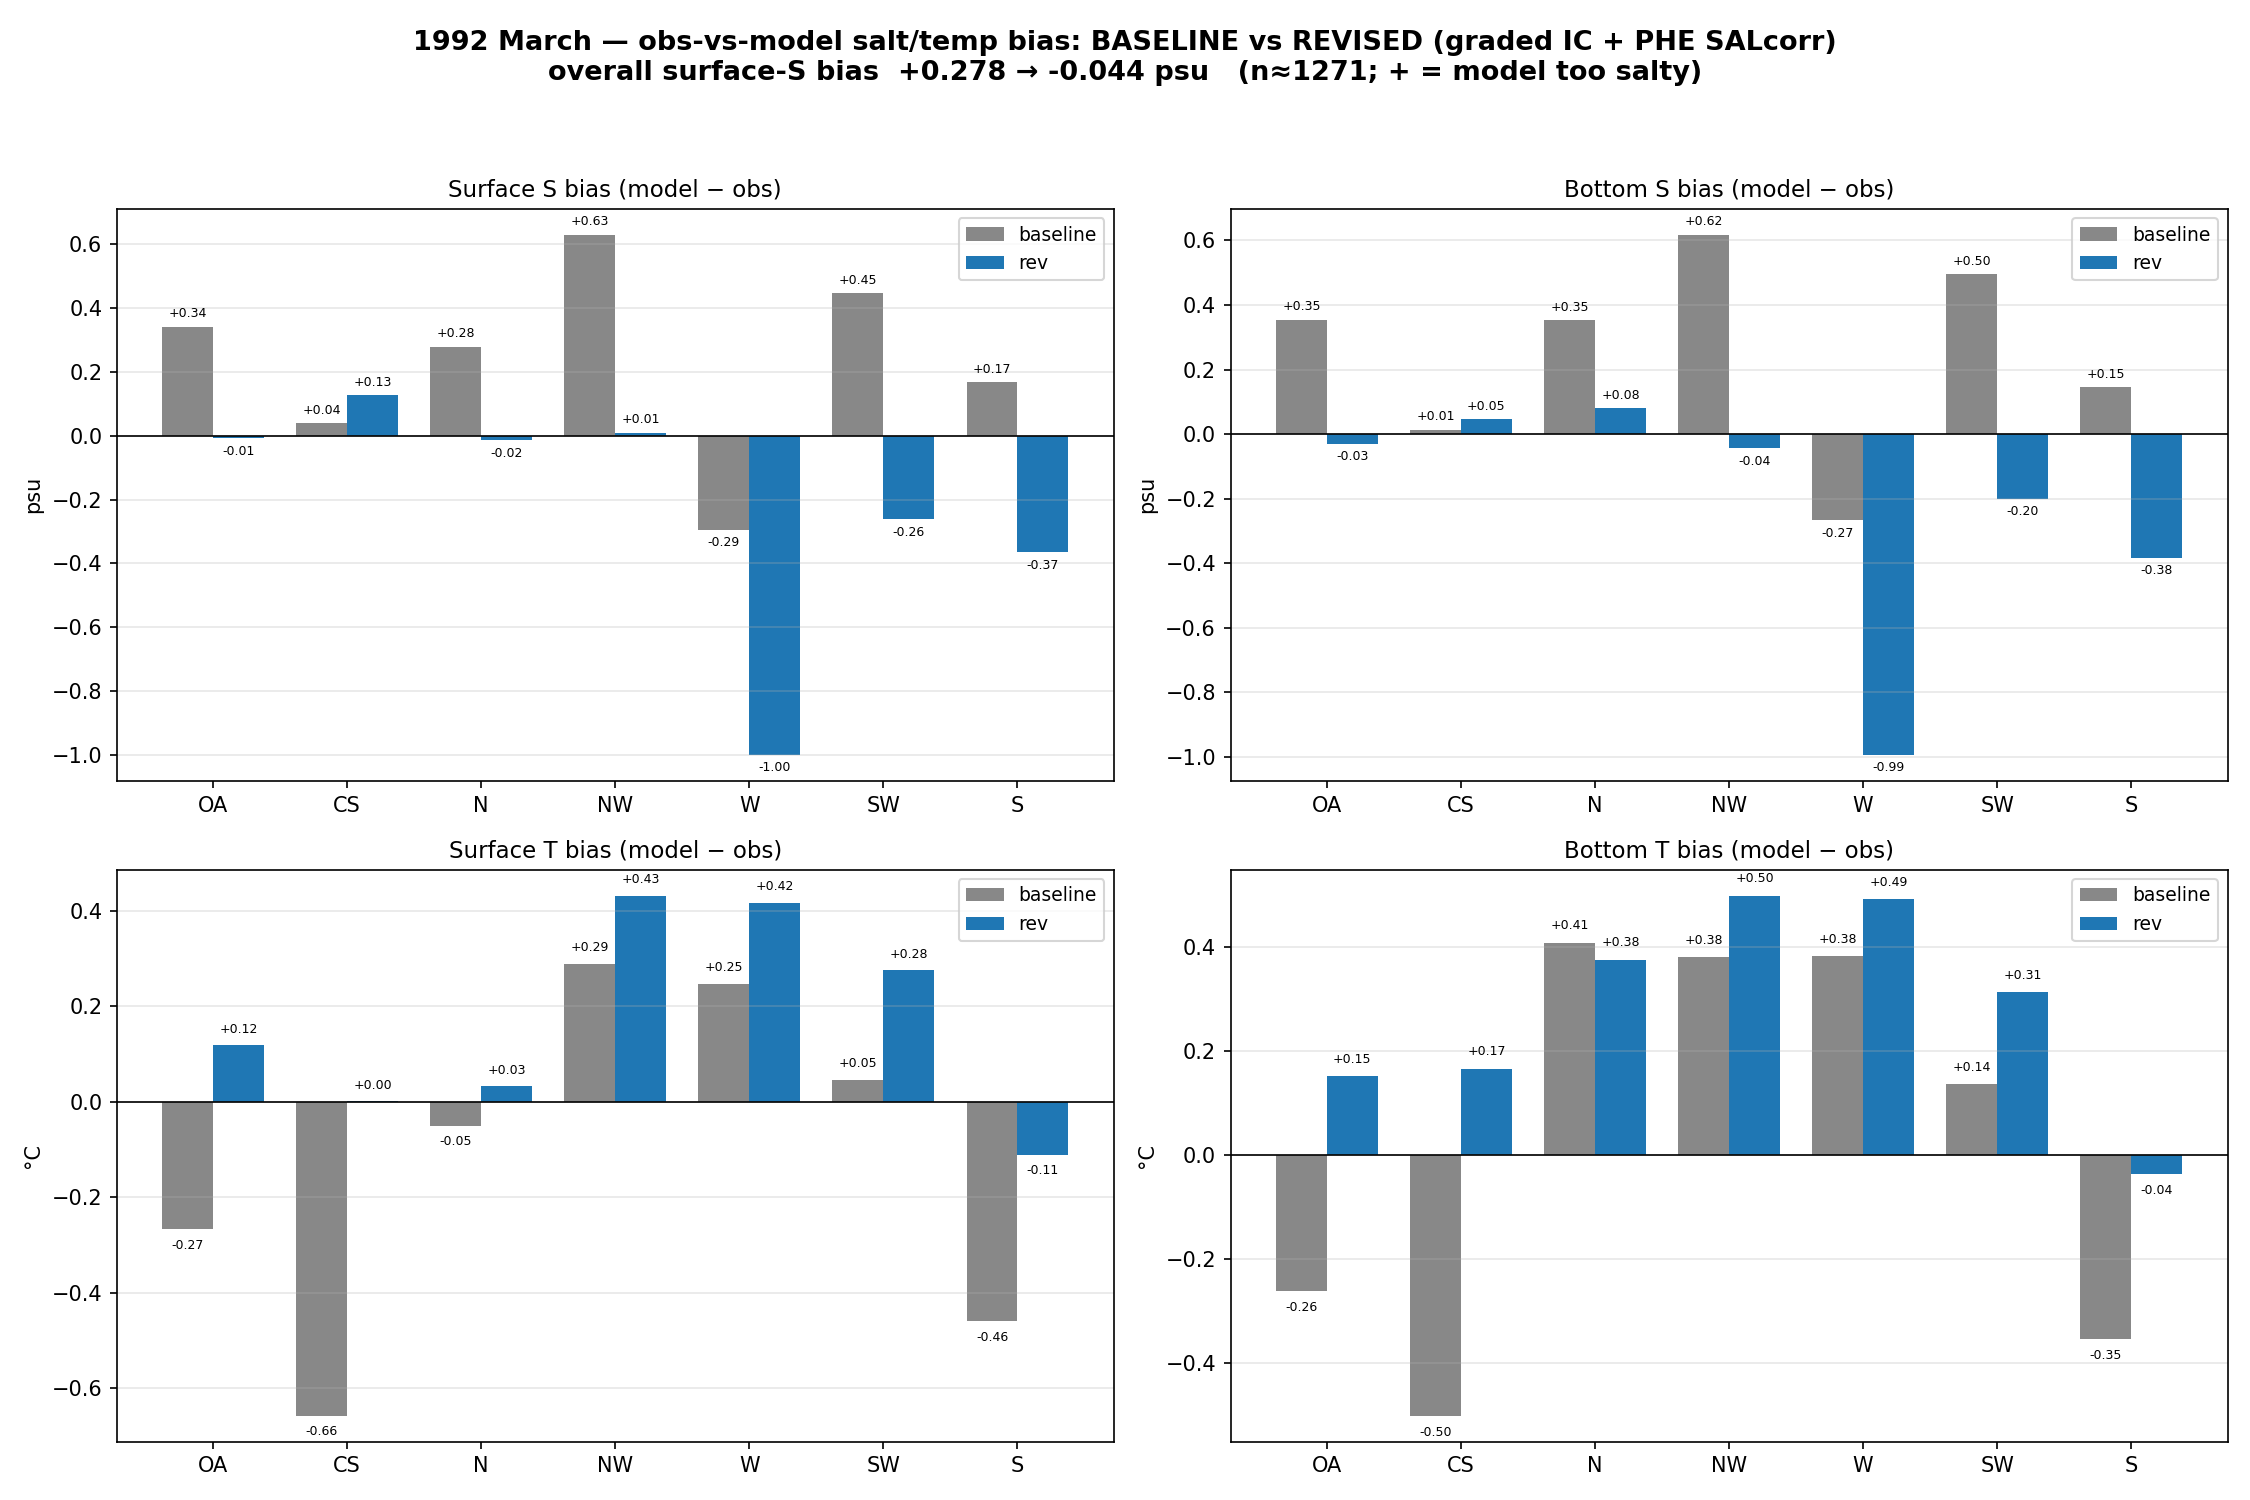

The table this chart was drawn from, first rows:
region, level, var, run, bias, n
OA, surf, S, baseline, 0.341, 229
CS, surf, S, baseline, 0.0386, 452
N, surf, S, baseline, 0.2785, 58
NW, surf, S, baseline, 0.6289, 225
W, surf, S, baseline, -0.2946, 40
SW, surf, S, baseline, 0.446, 240
S, surf, S, baseline, 0.167, 27
OA, surf, S, rev, -0.008887, 229
CS, surf, S, rev, 0.1272, 452
N, surf, S, rev, -0.01505, 58
NW, surf, S, rev, 0.009555, 225
W, surf, S, rev, -0.9999, 40
SW, surf, S, rev, -0.2622, 240
S, surf, S, rev, -0.3659, 27
OA, bot, S, baseline, 0.3539, 228
CS, bot, S, baseline, 0.01346, 448
N, bot, S, baseline, 0.3535, 58
NW, bot, S, baseline, 0.6179, 225
W, bot, S, baseline, -0.2664, 40
SW, bot, S, baseline, 0.4958, 240
S, bot, S, baseline, 0.1461, 27
OA, bot, S, rev, -0.03028, 228
CS, bot, S, rev, 0.04658, 448
N, bot, S, rev, 0.08071, 58
NW, bot, S, rev, -0.04307, 225
W, bot, S, rev, -0.9939, 40
SW, bot, S, rev, -0.1998, 240
S, bot, S, rev, -0.3836, 27
OA, surf, T, baseline, -0.2668, 229
CS, surf, T, baseline, -0.6575, 452
N, surf, T, baseline, -0.04941, 58
NW, surf, T, baseline, 0.2893, 225
W, surf, T, baseline, 0.2471, 40
SW, surf, T, baseline, 0.04635, 240
S, surf, T, baseline, -0.4597, 27
OA, surf, T, rev, 0.1188, 229
CS, surf, T, rev, 0.001333, 452
N, surf, T, rev, 0.03242, 58
NW, surf, T, rev, 0.432, 225
W, surf, T, rev, 0.4169, 40
SW, surf, T, rev, 0.2753, 240
S, surf, T, rev, -0.1104, 27
OA, bot, T, baseline, -0.2614, 228
CS, bot, T, baseline, -0.5016, 448
N, bot, T, baseline, 0.4082, 58
NW, bot, T, baseline, 0.38, 225
W, bot, T, baseline, 0.3827, 40
SW, bot, T, baseline, 0.1359, 240
S, bot, T, baseline, -0.353, 27
OA, bot, T, rev, 0.1513, 228
CS, bot, T, rev, 0.1662, 448
N, bot, T, rev, 0.3754, 58
NW, bot, T, rev, 0.4988, 225
W, bot, T, rev, 0.4923, 40
SW, bot, T, rev, 0.3132, 240
S, bot, T, rev, -0.0364, 27
